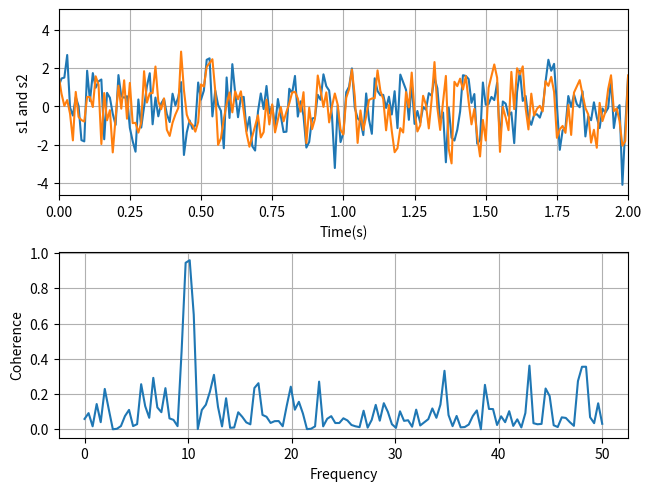

Write the Python code that produced this figure.
import matplotlib.pyplot as plt
import numpy as np

#fix random state for reproductivity
np.random.seed(19680801)

dt=0.01
t=np.arange(0,30,dt)
nse1=np.random.randn(len(t))
nse2=np.random.randn(len(t))

#TWO signals with a coherent part at 10 HZ and a random part
s1 = np.sin(2 * np.pi * 10 * t) + nse1
s2 = np.sin(2 * np.pi * 10 * t) + nse2

fig,axs=plt.subplots(2,1,layout='constrained')
axs[0].plot(t,s1,t,s2)
axs[0].set_xlim(0,2)
axs[0].set_xlabel('Time(s)')
axs[0].set_ylabel('s1 and s2')
axs[0].grid(True)

cxy,f = axs[1].cohere(s1,s2,NFFT=256,Fs=1./dt)
axs[1].set_ylabel('Coherence')
plt.show()